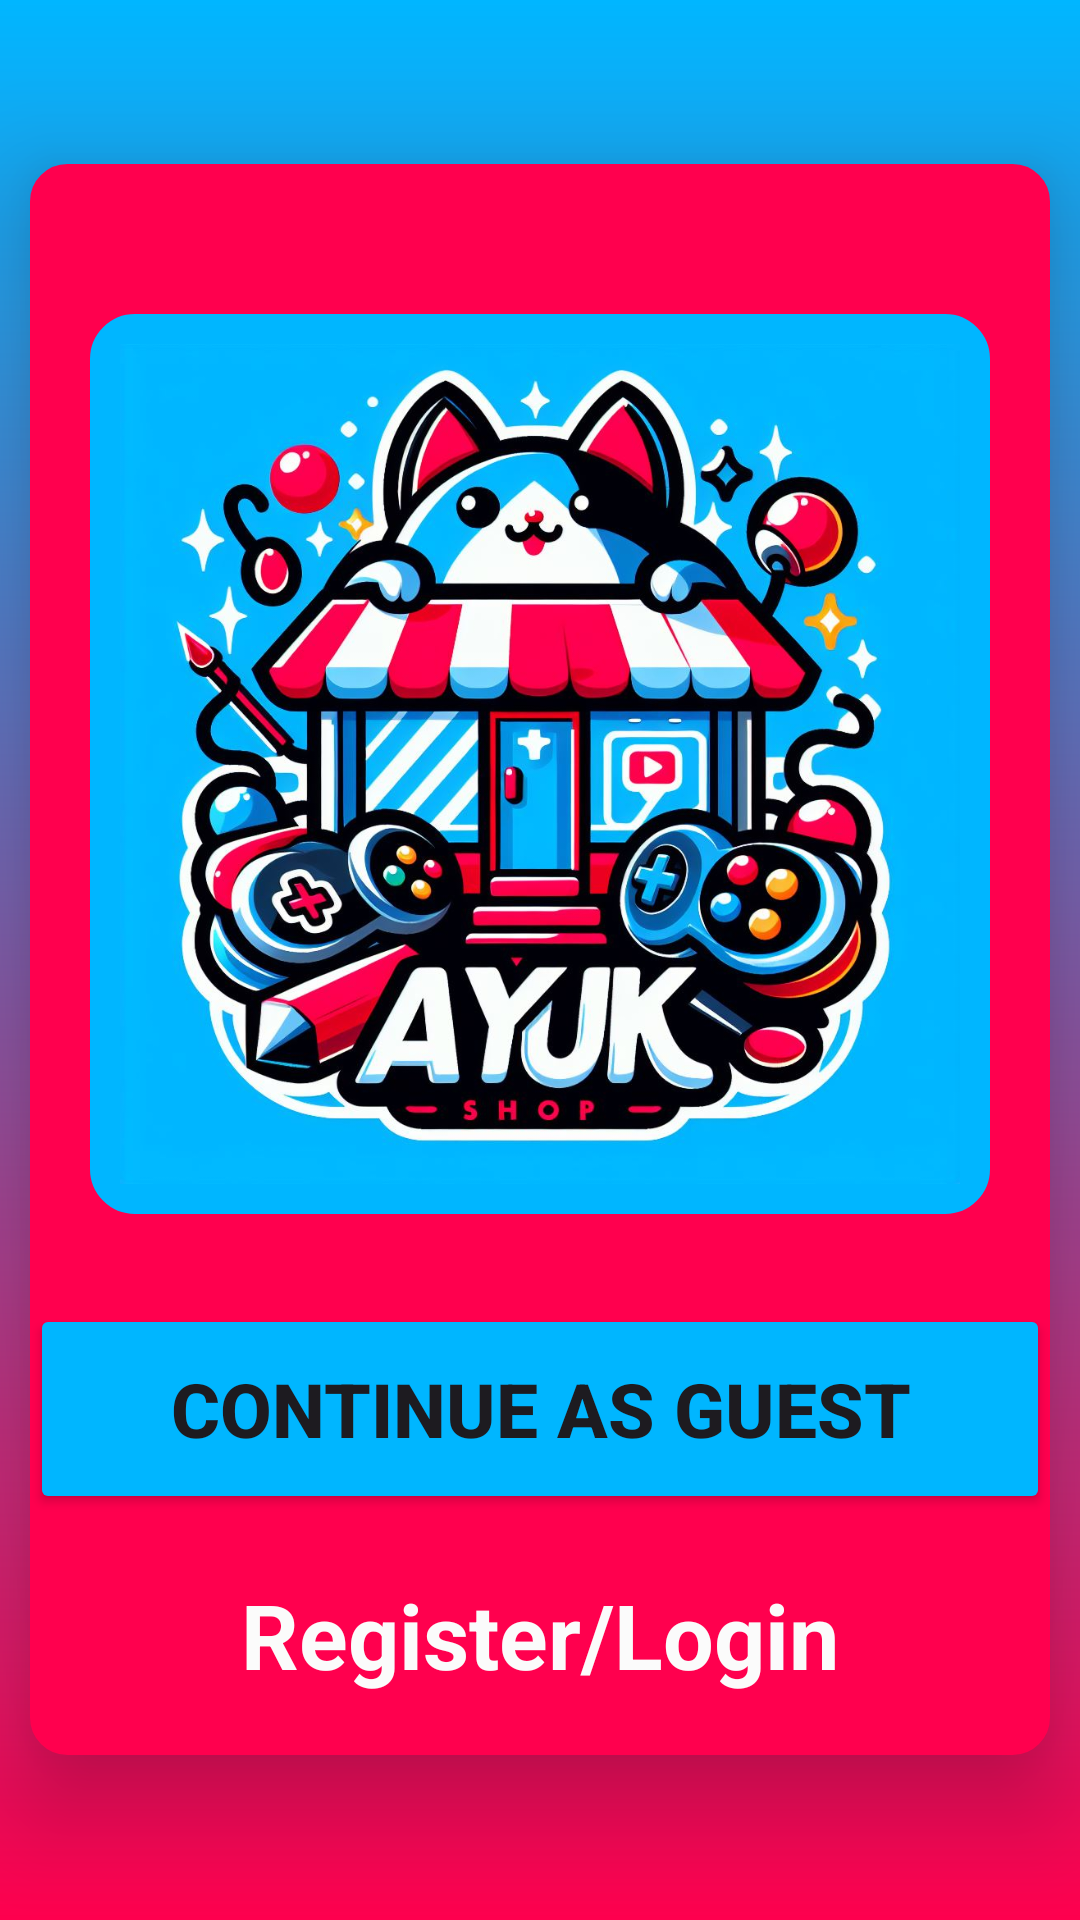

Android layout source for this screen:
<!-- AndroidManifest.xml: application theme Theme.MiniProject -->
<!-- res/layout/activity_main.xml -->
<?xml version="1.0" encoding="utf-8"?>
<RelativeLayout xmlns:android="http://schemas.android.com/apk/res/android"
    xmlns:app="http://schemas.android.com/apk/res-auto"
    xmlns:tools="http://schemas.android.com/tools"
    android:id="@+id/main"
    android:layout_width="match_parent"
    android:layout_height="match_parent"
    android:background="@drawable/gradientbackground"
    tools:context=".MainActivity">

    <RelativeLayout
        android:layout_width="match_parent"
        android:layout_height="wrap_content"
        android:background="@drawable/custom_border"
        android:layout_centerInParent="true"
        android:paddingBottom="20dp"
        android:layout_marginLeft="20dp"
        android:elevation="20dp">

        <ImageView
            android:id="@+id/imageView"
            android:layout_width="300dp"
            android:layout_height="300dp"
            android:contentDescription="@string/app_name"
            android:layout_centerHorizontal="true"
            android:layout_marginTop="50dp"
            app:srcCompat="@drawable/ayuklogo"
            android:background="@drawable/imageborder"/>

        <Button
            android:id="@+id/buttonGuest"
            android:layout_width="350dp"
            android:layout_height="70dp"
            android:backgroundTint="@color/blue"
            android:text="Continue as Guest"
            android:textSize="25sp"
            android:textStyle="bold"
            android:layout_centerHorizontal="true"
            app:cornerRadius="10dp"
            android:layout_below="@+id/imageView"
            android:layout_marginTop="30dp"/>

        <TextView
            android:id="@+id/regText"
            android:layout_width="match_parent"
            android:layout_height="wrap_content"
            android:contextClickable="true"
            android:gravity="center_horizontal"
            android:text="Register/Login"
            android:textColor="@color/light_font"
            android:textSize="30sp"
            android:textStyle="bold"
            android:layout_below="@+id/buttonGuest"
            android:layout_marginTop="20dp"/>
    </RelativeLayout>

</RelativeLayout>
<!-- resources referenced by this layout -->
<resources>
  <color name="blue">#00b6ff</color>
  <color name="light_font">#FBFBFB</color>
  <!-- drawable ayuklogo: jpeg bitmap (drawable, 175066 bytes) -->
  <!-- drawable custom_border (drawable) -->
  <?xml version="1.0" encoding="utf-8"?>
  <shape xmlns:android="http://schemas.android.com/apk/res/android"
      android:shape="rectangle">
  
      <stroke
          android:width="5dp"
          android:color="@color/red"/>
  
      <solid android:color="@color/red"/>
  
      <corners android:radius="10dp"/>
  </shape>
  <!-- drawable gradientbackground (drawable) -->
  <?xml version="1.0" encoding="utf-8"?>
  <shape xmlns:android="http://schemas.android.com/apk/res/android">
      <gradient
          android:startColor="@color/blue"
          android:endColor="@color/red"
          android:angle="35"/>
  
      <corners
          android:radius="0dp"/>
  
  </shape>
  <!-- drawable imageborder (drawable) -->
  <?xml version="1.0" encoding="UTF-8"?>
  <shape xmlns:android="http://schemas.android.com/apk/res/android">
      <solid android:color="#FFFFFF" />
      <stroke android:width="10dp" android:color="@color/blue" />
      <padding android:left="10dp" android:top="10dp" android:right="10dp"
          android:bottom="10dp" />
      <corners android:radius="10dp"/>
  </shape>
  <string name="app_name">AYUK SHOP</string>
  <style name="Theme.MiniProject" parent="Base.Theme.MiniProject" />
  <color name="red">#ff004e</color>
  <style name="Base.Theme.MiniProject" parent="Theme.Material3.DayNight.NoActionBar">
          
          
          <item name="colorPrimary">@color/red</item>
      </style>
</resources>
